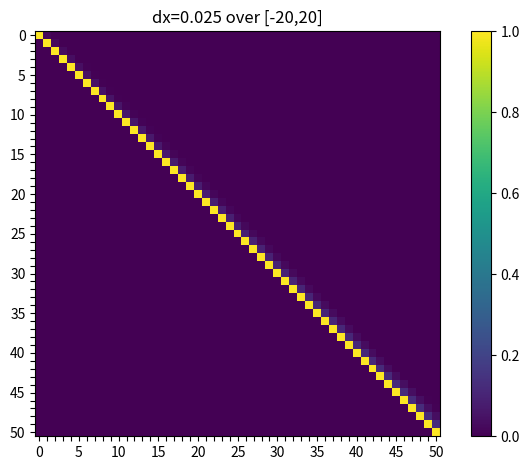

Write the Python code that produced this figure.
import numpy as np
import math
import matplotlib.pyplot as plt

def orthoCheck(nMax,dx,bound):
    overlaps = np.zeros((nMax,nMax))

    # dimension of discretized position space
    left = -bound
    right = bound
    D = int((right-left)/dx)

    for n1 in range(0,nMax):
        #if n1 != 0:
        #    continue
        # construct the psi vector...
        psi = np.zeros((D,1))
        # make hermite polynomial object
        n1_arr = [0]*(n1+1)
        n1_arr[-1] = 1
        herm1 = np.polynomial.hermite.Hermite(n1_arr,window=[left,right])
        herm1_arr = herm1.linspace(n=D)[1]
        # psi's norm-squared
        norm1 = 0
        x = left
        for i in range(D):
            psi[i][0] = math.exp(-1/2.0*x*x)*herm1_arr[i]
            norm1 += psi[i][0]*psi[i][0]
            x += dx
        # normalize
        psi = psi*(1/math.sqrt(norm1))

        for n2 in range(n1,nMax):
            #if n2 != 3:
            #    continue

            # construct the phi vector...
            phi = np.zeros((1,D))
            # make hermite polynomial object
            n2_arr = [0]*(n2+1)
            n2_arr[-1] = 1
            herm2 = np.polynomial.hermite.Hermite(n2_arr,window=[left,right])
            herm2_arr = herm2.linspace(n=D)[1]
            # phi's norm-squared
            norm2 = 0
            x = left
            for i in range(D):
                phi[0][i] = math.exp(-1/2.0*x*x)*herm2_arr[i]
                norm2 += phi[0][i]*phi[0][i]
                x += dx
            # normalize
            phi = phi*(1/math.sqrt(norm2))

            #print(np.matmul(phi,psi))
            overlap = np.matmul(phi,psi)
            '''if overlap[0][0] <= -0.5:
                print(str(n1)+" "+str(n2))'''
            overlaps[n1][n2] = overlap[0][0]

    #return
    ### make heatmap
    fig, ax = plt.subplots()
    im = ax.imshow(overlaps)

    nLabel = []
    for n in range(nMax):
        if np.mod(n,5) == 0:
            nLabel.append(str(n))
        else:
            nLabel.append('')

    plt.colorbar(im)

    ax.set_xticks(np.arange(len(nLabel)))
    ax.set_yticks(np.arange(len(nLabel)))
    ax.set_xticklabels(nLabel)
    ax.set_yticklabels(nLabel)

    #plt.setp(ax.get_xticklabels(),rotation=45,ha="right",rotation_mode="anchor")
    #plt.figtext(0.4,0.025,'dx='+str(dx)+' over ['+str(left)+','+str(right)+']')
    plt.title('dx='+str(dx)+' over ['+str(left)+','+str(right)+']')

    fig.tight_layout()
    plt.show() 

orthoCheck(51,0.025,20)